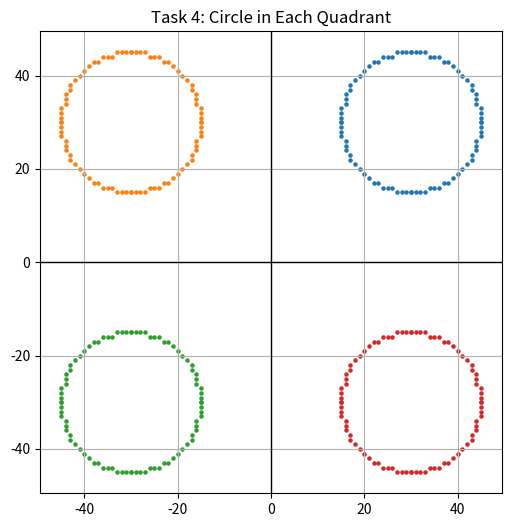

This chart was generated by the following Python code:
import matplotlib.pyplot as plt

def drawCircle(p, q, x, y, x_points, y_points):
    x_points.extend([p + x, p - x, p + x, p - x])
    y_points.extend([q + y, q + y, q - y, q - y])

    x_points.extend([p + y, p - y, p + y, p - y])
    y_points.extend([q + x, q + x, q - x, q - x])

def bresenham_circle_points(p, q, r):
    x = 0
    y = r
    d = 3 - (2 * r)

    x_plot = []
    y_plot = []

    while x <= y:
        drawCircle(p, q, x, y, x_plot, y_plot)

        if d < 0:
            d = d + (4 * x) + 6
        else:
            d = d + 4 * (x - y) + 10
            y = y - 1

        x = x + 1

    return x_plot, y_plot
def quadrants():
    r = 15
    centers = [(30, 30), (-30, 30), (-30, -30), (30, -30)]

    plt.figure(figsize=(6, 6))

    for i, (p, q) in enumerate(centers):
        x_vals, y_vals = bresenham_circle_points(p, q, r)
        plt.scatter(x_vals, y_vals, s=5, label=f'Quadrant {i+1}')

    plt.title("Task 4: Circle in Each Quadrant")
    plt.axhline(0, color='black', linewidth=1)
    plt.axvline(0, color='black', linewidth=1)
    plt.grid(True)
    plt.gca().set_aspect('equal')
    plt.show()

quadrants()
